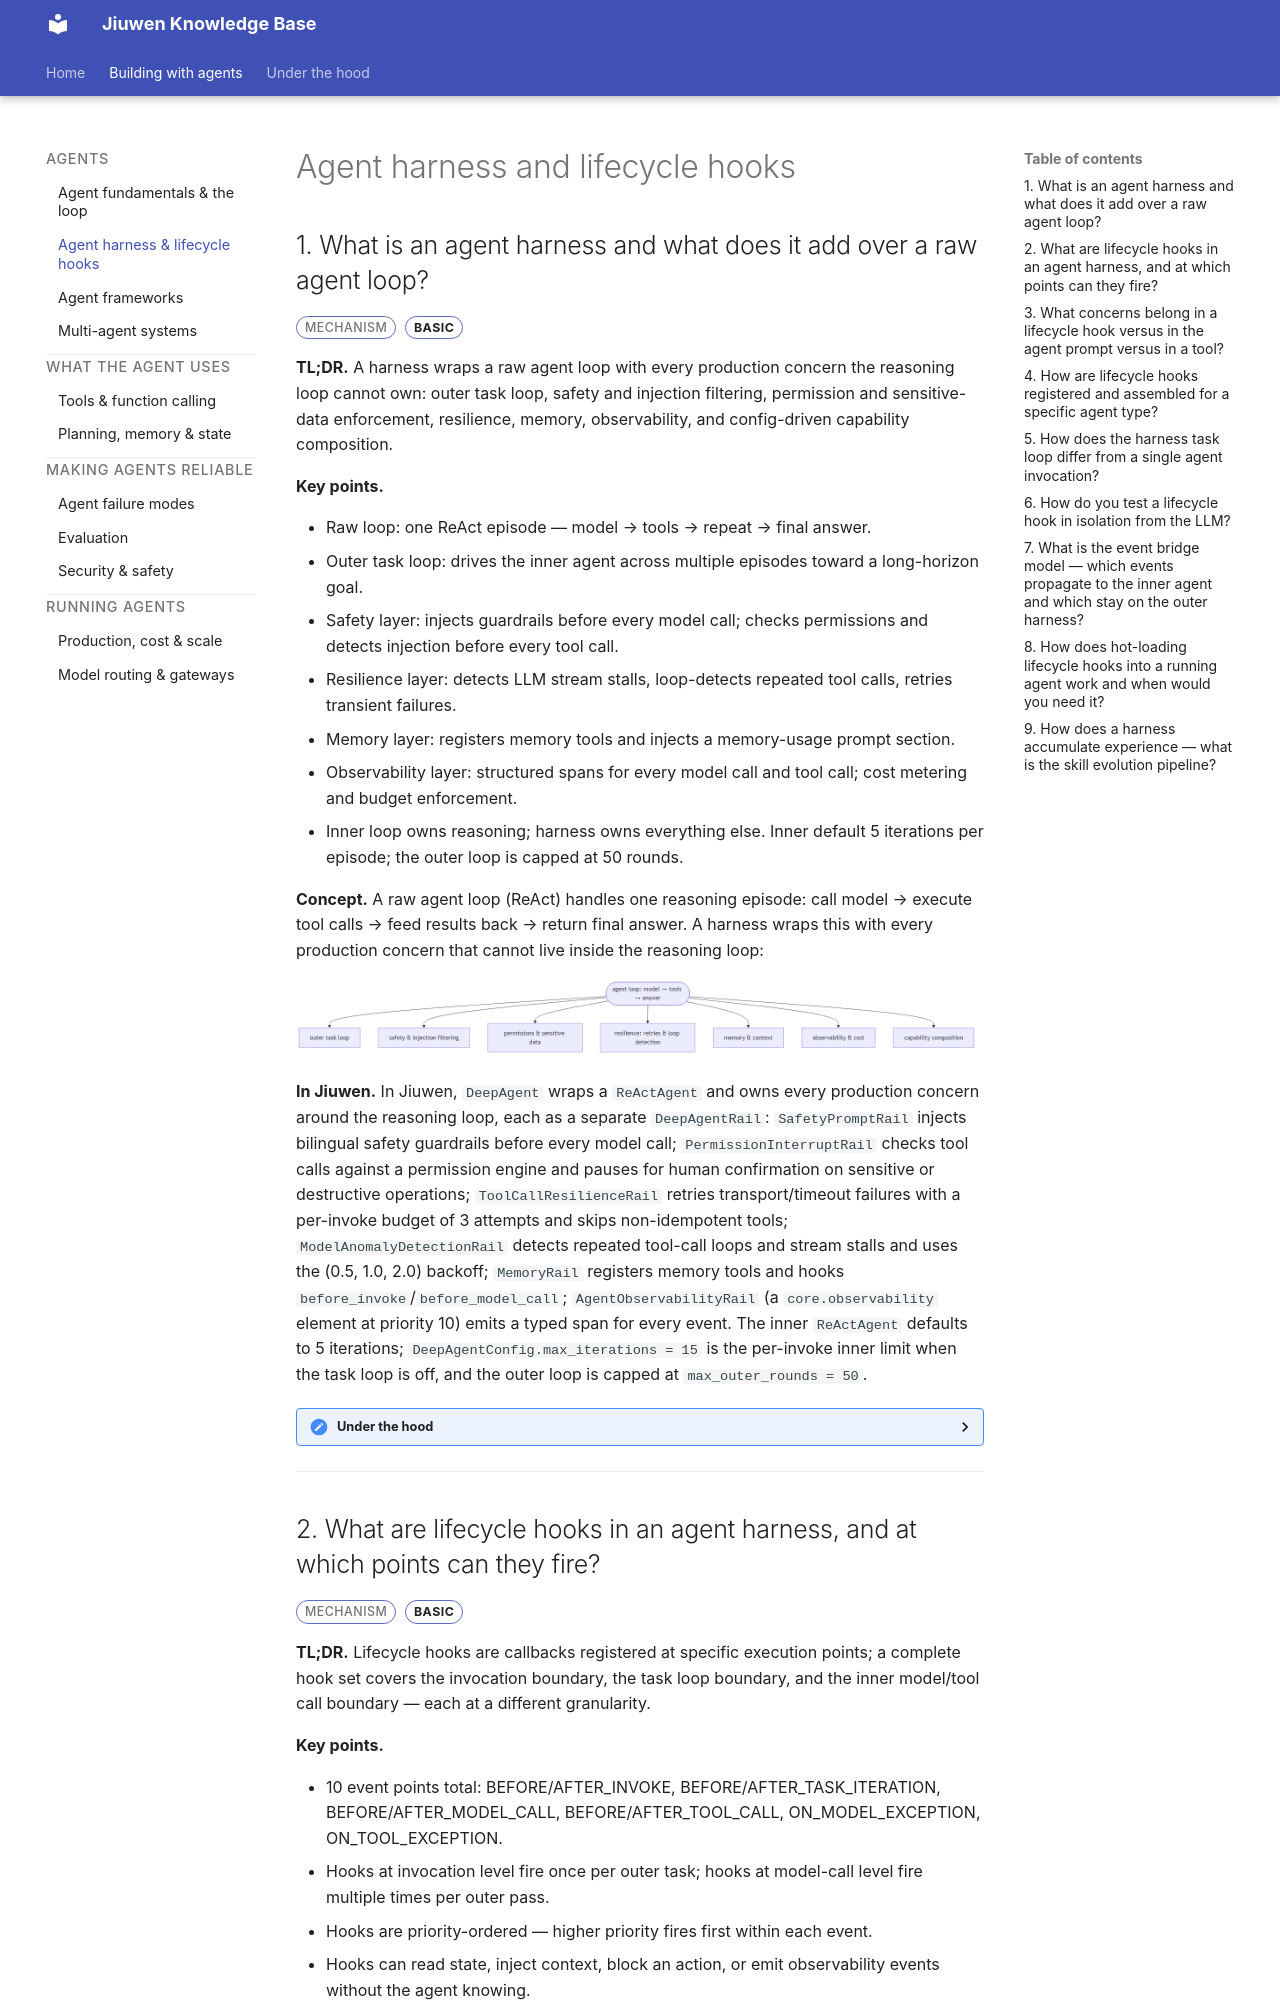

repository: michaelatamuk/openjiuwen-knowledge · page: 21-agent-harness-and-rails.html · generator: mkdocs

<div class="topic-nav">
<a class="topic-nav__link topic-nav__prev" href="05-agent-fundamentals-and-the-loop.html"><span class="topic-nav__dir">← Previous</span><span class="topic-nav__name">Agent fundamentals and the loop</span></a>
<a class="topic-nav__link topic-nav__next" href="08-agent-frameworks.html"><span class="topic-nav__dir">Next →</span><span class="topic-nav__name">Agent frameworks</span></a>
</div>

# Agent harness and lifecycle hooks
